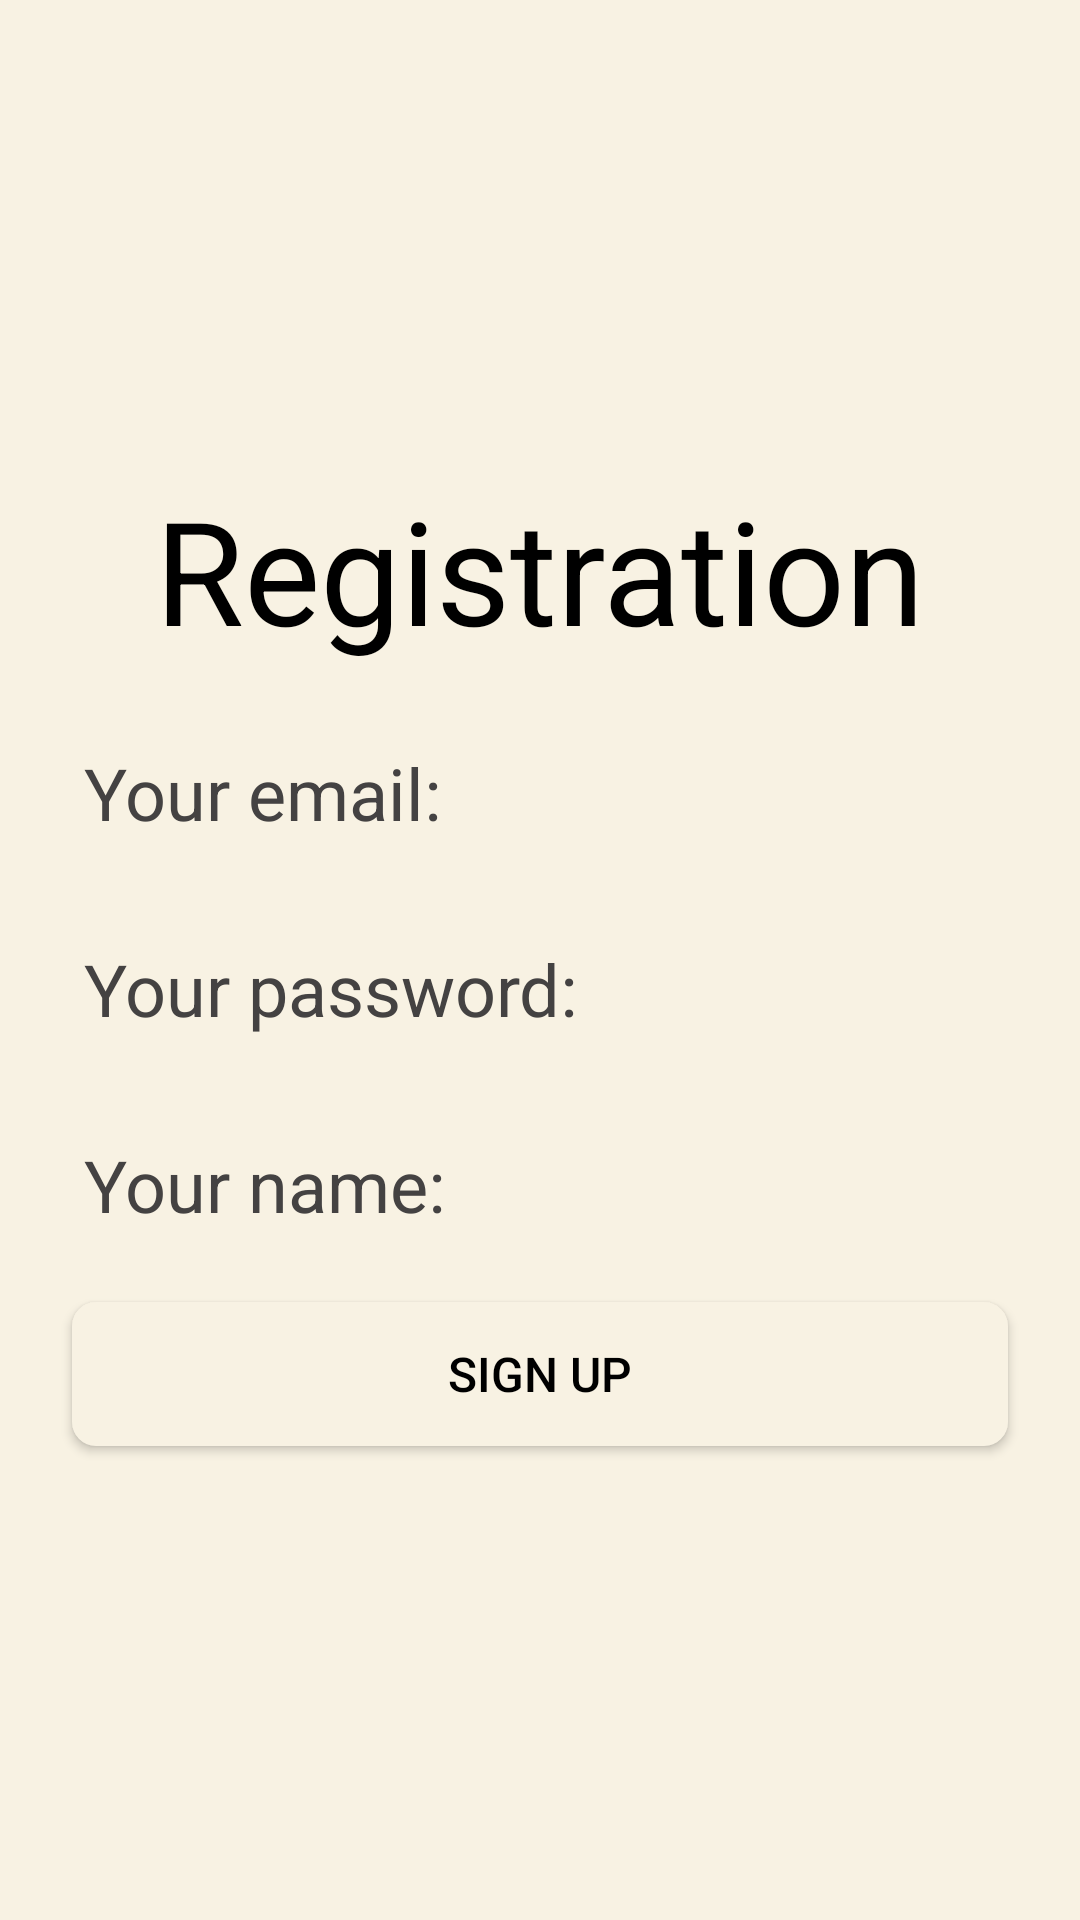

Produce the Android XML layout that renders to this screen, including the resource entries it uses.
<!-- AndroidManifest.xml: application theme Theme.BookStore -->
<!-- res/layout/activity_registration.xml -->
<?xml version="1.0" encoding="utf-8"?>
<ScrollView xmlns:android="http://schemas.android.com/apk/res/android"
    xmlns:app="http://schemas.android.com/apk/res-auto"
    xmlns:tools="http://schemas.android.com/tools"
    android:layout_width="match_parent"
    android:layout_height="match_parent"
    android:background="@color/color_third"
    android:fillViewport="true"
    tools:context=".presentation.RegistrationActivity">

    <LinearLayout
        android:layout_width="match_parent"
        android:layout_height="wrap_content"
        android:gravity="center"
        android:orientation="vertical"
        android:padding="16dp">

        <TextView
            android:id="@+id/textViewAppName"
            android:layout_width="match_parent"
            android:layout_height="wrap_content"
            android:layout_margin="8dp"
            android:text="@string/registration"
            android:textAlignment="center"
            android:textSize="48sp"
            app:layout_constraintEnd_toEndOf="parent"
            app:layout_constraintStart_toStartOf="parent"
            app:layout_constraintTop_toTopOf="parent" />

        <EditText
            android:id="@+id/editTextEmail"
            android:layout_width="match_parent"
            android:layout_height="wrap_content"
            android:layout_margin="8dp"
            android:hint="@string/your_email"
            android:inputType="textEmailAddress"
            android:textColor="@color/black"
            android:textColorHint="@color/hint_color"
            android:textSize="24sp"
            app:layout_constraintEnd_toEndOf="parent"
            app:layout_constraintStart_toStartOf="parent"
            app:layout_constraintTop_toBottomOf="@id/textViewAppName" />

        <EditText
            android:id="@+id/editTextPassword"
            android:layout_width="match_parent"
            android:layout_height="wrap_content"
            android:layout_margin="8dp"
            android:hint="@string/your_password"
            android:inputType="textPassword"
            android:textColor="@color/black"
            android:textColorHint="@color/hint_color"
            android:textSize="24sp"
            app:layout_constraintEnd_toEndOf="parent"
            app:layout_constraintStart_toStartOf="parent"
            app:layout_constraintTop_toBottomOf="@id/editTextEmail" />

        <EditText
            android:id="@+id/editTextName"
            android:layout_width="match_parent"
            android:layout_height="wrap_content"
            android:layout_margin="8dp"
            android:hint="@string/your_name"
            android:inputType="textCapWords"
            android:textColor="@color/black"
            android:textColorHint="@color/hint_color"
            android:textSize="24sp"
            app:layout_constraintEnd_toEndOf="parent"
            app:layout_constraintStart_toStartOf="parent"
            app:layout_constraintTop_toBottomOf="@id/editTextPassword" />

        <Button
            android:id="@+id/buttonSignUp"
            android:layout_width="match_parent"
            android:layout_height="wrap_content"
            android:layout_margin="8dp"
            android:background="@drawable/square_button"
            android:text="@string/sign_up"
            android:textSize="16sp"
            app:layout_constraintStart_toStartOf="parent"
            app:layout_constraintTop_toBottomOf="@id/editTextName" />
    </LinearLayout>
</ScrollView>
<!-- resources referenced by this layout -->
<resources>
  <color name="black">#FF000000</color>
  <color name="color_third">#F8F2E3</color>
  <color name="hint_color">#444242</color>
  <!-- drawable square_button (drawable) -->
  <?xml version="1.0" encoding="utf-8"?>
  <shape
      xmlns:android="http://schemas.android.com/apk/res/android"
      android:shape="rectangle">
  
      <solid android:color="@color/color_primary"/>
      <corners android:radius="8dp" />
  </shape>
  <string name="registration">Registration</string>
  <string name="sign_up">Sign up</string>
  <string name="your_email">Your email:</string>
  <string name="your_name">Your name:</string>
  <string name="your_password">Your password:</string>
  <style name="Theme.BookStore" parent="Base.Theme.BookStore" />
  <color name="color_primary">#808966</color>
  <style name="Base.Theme.BookStore" parent="Theme.Material3.DayNight.NoActionBar">
          <item name="colorPrimary">@color/color_primary</item>
          <item name="colorPrimaryDark">@color/color_secondary_bold</item>
          <item name="colorAccent">@color/color_secondary</item>
          <item name="backgroundTint">@color/color_third</item>
          <item name="android:textColor">@color/black</item>
          <item name="android:textViewStyle">@style/MyTextViewStyle</item>
      </style>
  <color name="color_secondary_bold">#485D41</color>
  <color name="color_secondary">#E1E5D6</color>
  <style name="MyTextViewStyle" parent="android:Widget.TextView">
          <item name="android:textColor">@color/black</item>
          <item name="hintTextColor">@color/hint_color</item>
      </style>
</resources>
